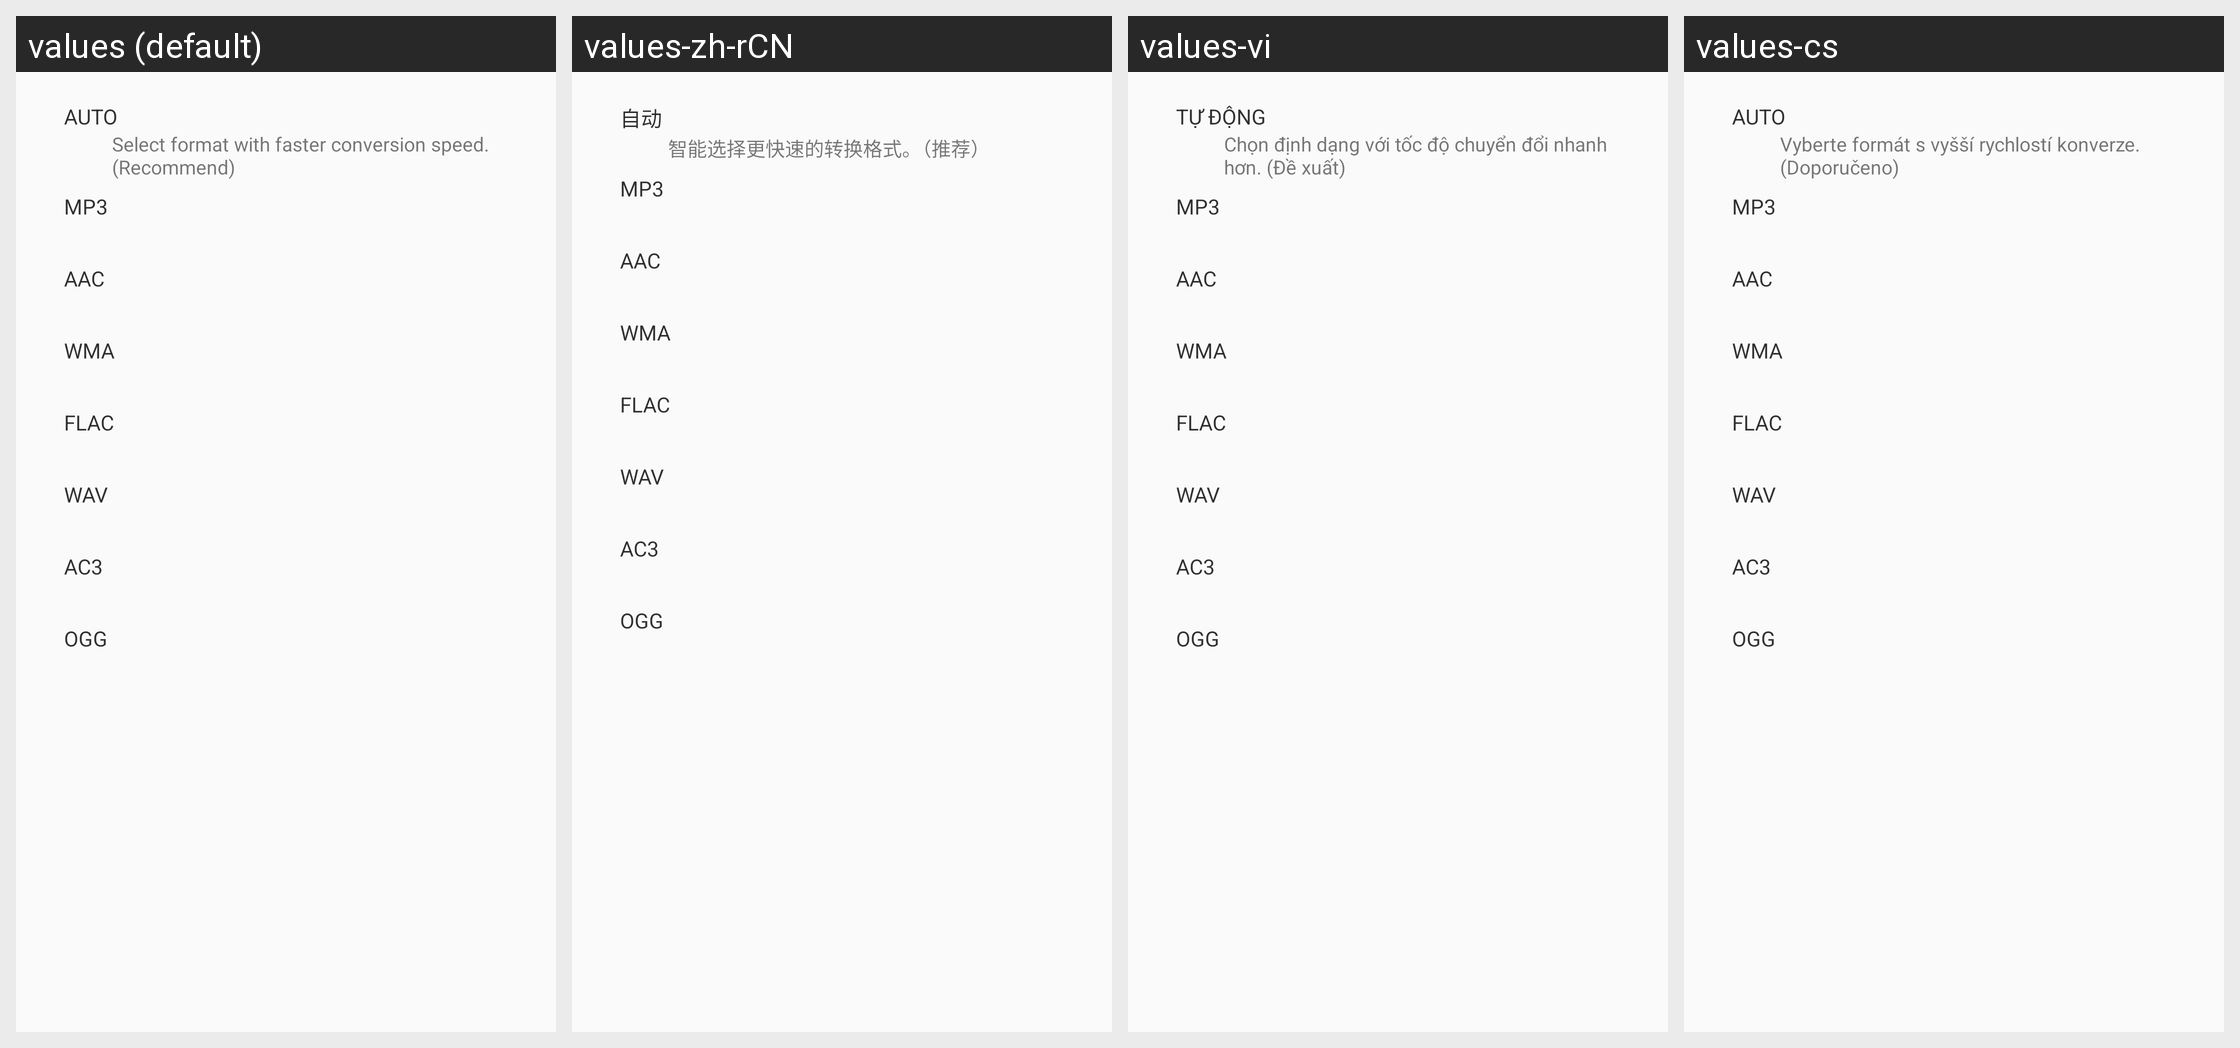

The Android screen above is rendered under several locales of the same app. Produce the string resources it draws, with the default and per-locale values.
Android screen res/layout/layout0055.xml rendered under 4 locales, left to right: values (default), values-zh-rCN, values-vi, values-cs. Device: Nexus 5 (rendered at 1080×1920; each locale shown at half size, 540×960, under a caption strip naming it); theme style000f.
Other locales in the repository, not shown: values-af, values-am, values-ar, values-as, values-az, values-be, values-bg, values-bn, values-bs, values-ca, values-da, values-de, values-el, values-en-rCA, values-en-rGB, values-en-rIN, values-en-rXC, values-es, values-es-rGT, values-es-rMX, values-es-rUS, values-et, values-eu, values-fa, values-fi, values-fr, values-fr-rCA, values-gl, values-gu, values-he, values-hi, values-hr, values-hu, values-hy, values-in, values-is, values-it, values-iw, values-ja, values-ka, values-kk, values-km, values-kn, values-kn-rIN, values-ko, values-ky, values-lo, values-lt, values-lv, values-mk, values-ml, values-ml-rIN, values-mn, values-mr, values-ms, values-my, values-nb, values-ne, values-nl, values-or, values-pa, values-pa-rIN, values-pl, values-pt, values-pt-rBR, values-pt-rPT, values-ro, values-ru, values-ru-rRU, values-si, values-sk, values-sl, values-sq, values-sr, values-sv, values-sw, values-ta, values-ta-rIN, values-te, values-te-rIN, values-th, values-tl, values-tr, values-uk, values-ur, values-ur-rIN, values-uz, values-zh, values-zh-rHK, values-zh-rTW, values-zu.
Strings drawn on this screen, with the default value and each locale's value (text and hints the layout hard-codes, and strings that could not be matched under every locale, appear in the picture but are not listed):

string0038
  values: Auto
  values-zh-rCN: 自动
  values-vi: Tự động
  values-cs: Auto

string006a
  values: Select format with faster conversion speed. (Recommend)
  values-zh-rCN: 智能选择更快速的转换格式。（推荐）
  values-vi: Chọn định dạng với tốc độ chuyển đổi nhanh hơn. (Đề xuất)
  values-cs: Vyberte formát s vyšší rychlostí konverze.(Doporučeno)
